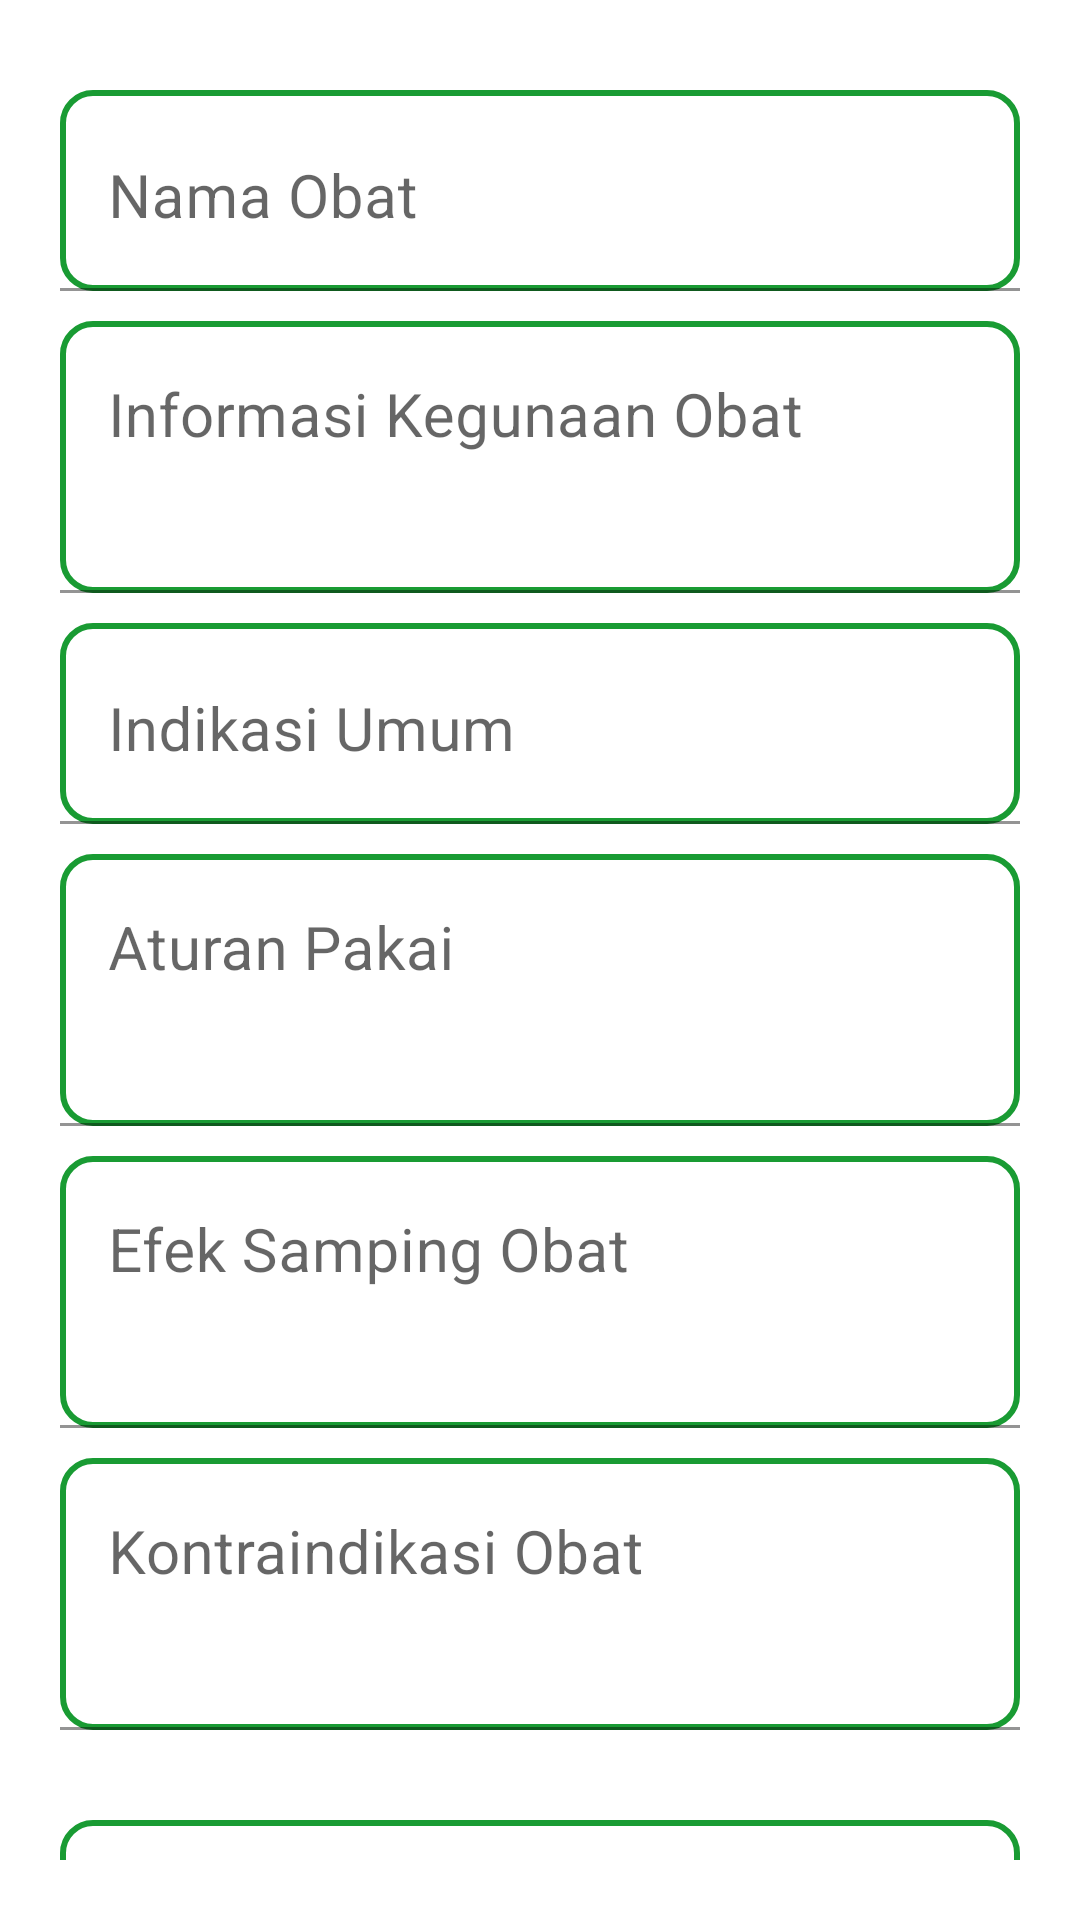

Write the Android layout XML for this screen, with the resource values it uses.
<!-- AndroidManifest.xml: application theme Theme.HealthkatonReminder -->
<!-- res/layout/activity_apoteker_edit_obat.xml -->
<?xml version="1.0" encoding="utf-8"?>
<androidx.constraintlayout.widget.ConstraintLayout xmlns:android="http://schemas.android.com/apk/res/android"
    xmlns:app="http://schemas.android.com/apk/res-auto"
    xmlns:tools="http://schemas.android.com/tools"
    android:layout_width="match_parent"
    android:layout_height="match_parent"
    android:padding="20dp"
    tools:context=".uiapoteker.ApotekerEditObatActivity">


    <com.google.android.material.textfield.TextInputLayout
        android:id="@+id/layout1"
        android:layout_width="match_parent"
        android:layout_height="wrap_content"
        app:layout_constraintStart_toStartOf="parent"
        app:layout_constraintEnd_toEndOf="parent"
        app:layout_constraintTop_toTopOf="parent">
        <EditText
            android:id="@+id/et_nama_obat"
            android:layout_width="match_parent"
            android:layout_height="wrap_content"
            android:hint="Nama Obat"
            android:minLines="1"
            android:padding="20dp"
            android:textSize="20sp"
            android:background="@drawable/edittext_bg"
            android:layout_marginTop="10dp"
            android:gravity="top"
            />
    </com.google.android.material.textfield.TextInputLayout>
    <com.google.android.material.textfield.TextInputLayout
        android:id="@+id/layout2"
        android:layout_width="match_parent"
        android:layout_height="wrap_content"
        app:layout_constraintStart_toStartOf="parent"
        app:layout_constraintEnd_toEndOf="parent"
        app:layout_constraintTop_toBottomOf="@id/layout1">
        <EditText
            android:id="@+id/et_info_kegunaan"
            android:layout_width="match_parent"
            android:layout_height="wrap_content"
            android:hint="Informasi Kegunaan Obat"
            android:minLines="2"
            android:padding="20dp"
            android:textSize="20sp"
            android:background="@drawable/edittext_bg"
            android:layout_marginTop="10dp"
            android:gravity="top"
            />
    </com.google.android.material.textfield.TextInputLayout>
    <com.google.android.material.textfield.TextInputLayout
        android:id="@+id/layout3"
        android:layout_width="match_parent"
        android:layout_height="wrap_content"
        app:layout_constraintStart_toStartOf="parent"
        app:layout_constraintEnd_toEndOf="parent"
        app:layout_constraintTop_toBottomOf="@id/layout2">
        <EditText
            android:id="@+id/et_info_umum"
            android:layout_width="match_parent"
            android:layout_height="wrap_content"
            android:hint="Indikasi Umum"
            android:minLines="1"
            android:padding="20dp"
            android:textSize="20sp"
            android:background="@drawable/edittext_bg"
            android:layout_marginTop="10dp"
            android:gravity="top"
            />
    </com.google.android.material.textfield.TextInputLayout>
    <com.google.android.material.textfield.TextInputLayout
        android:id="@+id/layout4"
        android:layout_width="match_parent"
        android:layout_height="wrap_content"
        app:layout_constraintStart_toStartOf="parent"
        app:layout_constraintEnd_toEndOf="parent"
        app:layout_constraintTop_toBottomOf="@id/layout3">
        <EditText
            android:id="@+id/et_info_aturan"
            android:layout_width="match_parent"
            android:layout_height="wrap_content"
            android:hint="Aturan Pakai"
            android:minLines="2"
            android:padding="20dp"
            android:textSize="20sp"
            android:background="@drawable/edittext_bg"
            android:layout_marginTop="10dp"
            android:gravity="top"
            />
    </com.google.android.material.textfield.TextInputLayout>
    <com.google.android.material.textfield.TextInputLayout
        android:id="@+id/layout5"
        android:layout_width="match_parent"
        android:layout_height="wrap_content"
        app:layout_constraintStart_toStartOf="parent"
        app:layout_constraintEnd_toEndOf="parent"
        app:layout_constraintTop_toBottomOf="@id/layout4">
        <EditText
            android:id="@+id/et_info_efek_samping"
            android:layout_width="match_parent"
            android:layout_height="wrap_content"
            android:hint="Efek Samping Obat"
            android:minLines="2"
            android:padding="20dp"
            android:textSize="20sp"
            android:background="@drawable/edittext_bg"
            android:layout_marginTop="10dp"
            android:gravity="top"
            />
    </com.google.android.material.textfield.TextInputLayout>
    <com.google.android.material.textfield.TextInputLayout
        android:id="@+id/layout6"
        android:layout_width="match_parent"
        android:layout_height="wrap_content"
        app:layout_constraintStart_toStartOf="parent"
        app:layout_constraintEnd_toEndOf="parent"
        app:layout_constraintTop_toBottomOf="@id/layout5">
        <EditText
            android:id="@+id/et_info_kontraindikasi"
            android:layout_width="match_parent"
            android:layout_height="wrap_content"
            android:hint="Kontraindikasi Obat"
            android:minLines="2"
            android:padding="20dp"
            android:textSize="20sp"
            android:background="@drawable/edittext_bg"
            android:layout_marginTop="10dp"
            android:gravity="top"
            />
    </com.google.android.material.textfield.TextInputLayout>
    <com.google.android.material.textfield.TextInputLayout
        android:id="@+id/layout7"
        android:layout_width="match_parent"
        android:layout_height="wrap_content"
        android:layout_marginTop="20dp"
        app:layout_constraintStart_toStartOf="parent"
        app:layout_constraintEnd_toEndOf="parent"
        app:layout_constraintTop_toBottomOf="@id/layout6">
        <EditText
            android:id="@+id/et_info_stok"
            android:layout_width="match_parent"
            android:layout_height="wrap_content"
            android:hint="Stok Obat"
            android:minLines="1"
            android:padding="20dp"
            android:textSize="20sp"
            android:background="@drawable/edittext_bg"
            android:layout_marginTop="10dp"
            android:gravity="top"
            />
    </com.google.android.material.textfield.TextInputLayout>


    <androidx.appcompat.widget.AppCompatButton
        android:id="@+id/button_save"
        android:layout_width="0dp"
        android:layout_height="wrap_content"
        android:foreground="?attr/selectableItemBackground"
        android:clickable="true"
        android:layout_margin="10dp"
        android:layout_marginTop="20dp"
        android:background="@drawable/edittext_bg"
        android:text="Simpan"
        android:textColor="#199B33"
        android:textSize="18sp"
        app:layout_constraintEnd_toEndOf="parent"
        app:layout_constraintStart_toStartOf="parent"
        app:layout_constraintTop_toBottomOf="@id/layout7" />

    <androidx.appcompat.widget.AppCompatButton
        android:visibility="gone"
        android:id="@+id/button_update"
        android:layout_width="0dp"
        android:layout_height="wrap_content"
        android:foreground="?attr/selectableItemBackground"
        android:clickable="true"
        android:text="UPDATE"
        app:layout_constraintStart_toStartOf="parent"
        app:layout_constraintEnd_toEndOf="parent"
        app:layout_constraintTop_toBottomOf="@+id/button_save"
        android:layout_marginTop="20dp"
        android:background="@drawable/edittext_bg"
        android:textColor="#199B33"
        android:layout_margin="10dp"
        android:textSize="18sp"/>

</androidx.constraintlayout.widget.ConstraintLayout>
<!-- resources referenced by this layout -->
<resources>
  <!-- drawable edittext_bg (drawable) -->
  <?xml version="1.0" encoding="utf-8"?>
  <shape xmlns:android="http://schemas.android.com/apk/res/android"
      android:shape="rectangle">
      <corners android:radius="10dp"/>
      <stroke android:width="2dp" android:color="#199B33"/>
  </shape>
  <style name="Theme.HealthkatonReminder" parent="Theme.MaterialComponents.DayNight.NoActionBar">
          
          <item name="colorPrimary">#199B33</item>
          <item name="colorPrimaryVariant">#199B33</item>
          <item name="colorOnPrimary">@color/white</item>
          
          <item name="colorSecondary">@color/teal_200</item>
          <item name="colorSecondaryVariant">@color/teal_700</item>
          <item name="colorOnSecondary">@color/black</item>
          
          <item name="android:statusBarColor">?attr/colorPrimaryVariant</item>
          
      </style>
  <!-- not gathered from this repository: default colours our renderer supplied (Android Studio template values) -->
  <color name="teal_200">#FF03DAC5</color>
  <color name="teal_700">#FF018786</color>
  <color name="black">#FF000000</color>
  <color name="white">#FFFFFFFF</color>
</resources>
